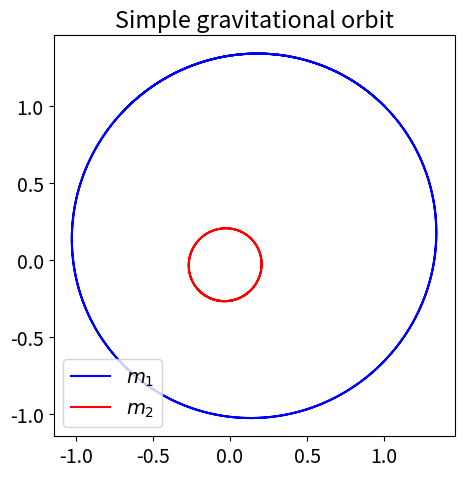
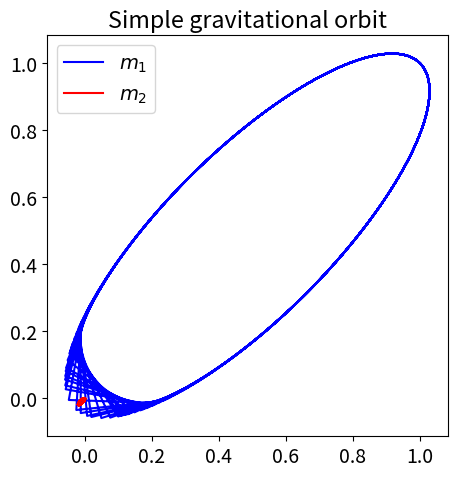

Recreate these plots in Python, in order. (Note: this script raises an exception after producing the figures.)
import numpy as np
import matplotlib.pyplot as plt
from scipy.integrate import solve_ivp

# Change the common font size
font_size = 14
plt.rcParams.update({'font.size': font_size})

class GravitationalOrbit:
    """
    This class uses Lagragian's equation for two-body orbiting due to gravitational force
    """
    
    def __init__(self, m_1=1., m_2=1., G=1.):
        self.m_1 = m_1
        self.m_2 = m_2
        self.G = G
        
    def dz_dt(self, t, z):
        """
        This function returns the right hand side of the differential equations
        t : float
            time
        z : float
            z[0] = x_1(t) z[1] = x_dot_1(t)
            z[2] = y_1(t) z[3] = y_dot_1(t)
            z[4] = x_2(t) z[5] = x_dot_2(t)
            z[6] = y_2(t) z[7] = y_dot_2(t)
            
        """
    
        r_12 = np.sqrt( (z[0] - z[4])**2 + (z[2] - z[6])**2 ) # distance between two bodies
        return [ \
                z[1], self.G * self.m_2 *(z[4] - z[0]) / r_12**3, \
                z[3], self.G * self.m_2 *(z[6] - z[2]) / r_12**3, \
                z[5], -self.G * self.m_1 *(z[4] - z[0]) / r_12**3, \
                z[7], -self.G * self.m_1 *(z[6] - z[2]) / r_12**3, \
               ]
        
    
    def solve_ode(self, t_pts, z_0, abserr=1.0e-8, relerr=1.0e-8):
        """
        Solve the ODE given initial conditions.
        Use solve_ivp with the option of specifying the method.
        Specify smaller abserr and relerr to get more precision.
        """

        solution = solve_ivp(self.dz_dt, (t_pts[0], t_pts[-1]), 
                             z_0, t_eval=t_pts, method='RK23', 
                             atol=abserr, rtol=relerr)
        x_1, x_dot_1, y_1, y_dot_1, x_2, x_dot_2, y_2, y_dot_2 = solution.y
        return x_1, x_dot_1, y_1, y_dot_1, x_2, x_dot_2, y_2, y_dot_2
    

    def solve_ode_Leapfrog(self, t_pts, z_0):
        """
        Solve the ODE given initial conditions with the Leapfrog method.
        """
        delta_t = t_pts[1] - t_pts[0]
        
        x_1_0, x_dot_1_0, y_1_0, y_dot_1_0, x_2_0, x_dot_2_0, y_2_0, y_dot_2_0 = z_0
        
        # initialize the arrays for x, x_dot, y, y_dot
        num_t_pts = len(t_pts)
        
        x_1 = np.zeros(num_t_pts)
        x_dot_1 = np.zeros(num_t_pts)
        x_dot_1_half = np.zeros(num_t_pts)
        
        y_1 = np.zeros(num_t_pts)
        y_dot_1 = np.zeros(num_t_pts)
        y_dot_1_half = np.zeros(num_t_pts)

        x_2 = np.zeros(num_t_pts)
        x_dot_2 = np.zeros(num_t_pts)
        x_dot_2_half = np.zeros(num_t_pts)

        y_2 = np.zeros(num_t_pts)
        y_dot_2 = np.zeros(num_t_pts)
        y_dot_2_half = np.zeros(num_t_pts)


        
        # initial conditions
        x_1[0] = x_1_0
        x_dot_1[0] = x_dot_1_0

        y_1[0] = y_1_0
        y_dot_1[0] = y_dot_1_0
        
        x_2[0] = x_2_0
        x_dot_2[0] = x_dot_2_0
        
        y_2[0] = y_2_0
        y_dot_2[0] = y_dot_2_0
        
        # step through the differential equation
        for i in np.arange(num_t_pts - 1):
            t = t_pts[i]
            
            z = [x_1[i], x_dot_1[i], y_1[i], y_dot_1[i], \
                 x_2[i], x_dot_2[i], y_2[i], y_dot_2[i]]
            out = self.dz_dt(t,z)
            
            x_dot_1_half[i] = x_dot_1[i] + out[1] * delta_t/2.
            x_1[i+1] = x_1[i] + x_dot_1_half[i] * delta_t
            
            y_dot_1_half[i] = y_dot_1[i] + out[3] * delta_t/2.
            y_1[i+1] = y_1[i] + y_dot_1_half[i] * delta_t
            
            x_dot_2_half[i] = x_dot_2[i] + out[5] * delta_t/2.
            x_2[i+1] = x_2[i] + x_dot_2_half[i] * delta_t
            
            y_dot_2_half[i] = y_dot_2[i] + out[7] * delta_t/2.
            y_2[i+1] = y_2[i] + y_dot_2_half[i] * delta_t
            
            z = [x_1[i+1], x_dot_1[i], y_1[i+1], y_dot_1[i], \
                 x_2[i+1], x_dot_2[i], y_2[i+1], y_dot_2[i]]
            out = self.dz_dt(t,z)
            
            x_dot_1[i+1] = x_dot_1_half[i] + out[1] * delta_t/2.
            y_dot_1[i+1] = y_dot_1_half[i] + out[3] * delta_t/2.
            x_dot_2[i+1] = x_dot_2_half[i] + out[5] * delta_t/2.
            y_dot_2[i+1] = y_dot_2_half[i] + out[7] * delta_t/2.
 
            
        return x_1, x_dot_1, y_1, y_dot_1, x_2, x_dot_2, y_2, y_dot_2
    
    def energy(self, t_pts, x_1, x_dot_1, y_1, y_dot_1, x_2, x_dot_2, y_2, y_dot_2):
        
        r_12 = np.sqrt((x_1 - x_2)**2 + (y_1 - y_2)**2 )
    
        return (self.m_1/2.) * (x_dot_1**2 + y_dot_1**2) + (self.m_2/2.) * (x_dot_2**2 + y_dot_2**2) \
                - self.G * m_1 * m_2 / r_12

def plot_y_vs_x(x, y, axis_labels=None, label=None, title=None, 
                color=None, linestyle=None, semilogy=False, loglog=False,
                ax=None):
    """
    Generic plotting function: return a figure axis with a plot of y vs. x,
    with line color and style, title, axis labels, and line label
    """
    if ax is None:        # if the axis object doesn't exist, make one
        ax = plt.gca()

    if (semilogy):
        line, = ax.semilogy(x, y, label=label, 
                            color=color, linestyle=linestyle)
    elif (loglog):
        line, = ax.loglog(x, y, label=label, 
                          color=color, linestyle=linestyle)
    else:
        line, = ax.plot(x, y, label=label, 
                    color=color, linestyle=linestyle)

    if label is not None:    # if a label if passed, show the legend
        ax.legend()
    if title is not None:    # set a title if one if passed
        ax.set_title(title)
    if axis_labels is not None:  # set x-axis and y-axis labels if passed  
        ax.set_xlabel(axis_labels[0])
        ax.set_ylabel(axis_labels[1])

    return ax, line

def start_stop_indices(t_pts, plot_start, plot_stop):
    start_index = (np.fabs(t_pts-plot_start)).argmin()  # index in t_pts array 
    stop_index = (np.fabs(t_pts-plot_stop)).argmin()  # index in t_pts array 
    return start_index, stop_index

# Label for plots
orbit_label = (r'$x$', r'$y$')

# Plotting time 
t_start = 0.
t_end = 10.
delta_t = 0.01

t_pts = np.arange(t_start, t_end+delta_t, delta_t)  

# Initial conditions
G = 1.
m_1 = 1.
m_2 = 5.

# Instantiate the class
o1 = GravitationalOrbit(m_1, m_2, G)

# Initial conditions with COM at rest
x_1_0, x_dot_1_0 = 1., -1.
y_1_0, y_dot_1_0 = 1., 1.
x_2_0, x_dot_2_0 = -(m_1 / m_2) * x_1_0, -(m_1 / m_2) * x_dot_1_0
y_2_0, y_dot_2_0 = -(m_1 / m_2) * y_1_0, -(m_1 / m_2) * y_dot_1_0

z_0 = [x_1_0, x_dot_1_0, y_1_0, y_dot_1_0, \
       x_2_0, x_dot_2_0, y_2_0, y_dot_2_0]

x_1, x_dot_1, y_1, y_dot_1, x_2, x_dot_2, y_2, y_dot_2 = o1.solve_ode(t_pts, z_0)

fig = plt.figure(figsize=(5,5))


# Start the plot

ax = fig.add_subplot(1,1,1)
start, stop = start_stop_indices(t_pts, t_start, t_end)
ax.plot(x_1, y_1, color='blue', label=r'$m_1$')
ax.plot(x_2, y_2, color='red', label=r'$m_2$')
ax.set_title('Simple gravitational orbit')
ax.legend()
ax.set_aspect(1)


fig.tight_layout()
fig.savefig('simple_orbit.png', dpi=200, bbox_inches='tight')



# Label for plots
orbit_label = (r'$x$', r'$y$')

# Plotting time 
t_start = 0.
t_end = 10.
delta_t = 0.01

t_pts = np.arange(t_start, t_end+delta_t, delta_t)  

# Initial conditions
G = 1.
m_1 = 1.
m_2 = 50.

# Instantiate the class
o1 = GravitationalOrbit(m_1, m_2, G)

# Initial conditions with COM at rest
x_1_0, x_dot_1_0 = 1., -1.
y_1_0, y_dot_1_0 = 1., 1.
x_2_0, x_dot_2_0 = -(m_1 / m_2) * x_1_0, -(m_1 / m_2) * x_dot_1_0
y_2_0, y_dot_2_0 = -(m_1 / m_2) * y_1_0, -(m_1 / m_2) * y_dot_1_0

z_0 = [x_1_0, x_dot_1_0, y_1_0, y_dot_1_0, \
       x_2_0, x_dot_2_0, y_2_0, y_dot_2_0]

x_1b, x_dot_1b, y_1b, y_dot_1b, x_2b, x_dot_2b, y_2b, y_dot_2b = o1.solve_ode(t_pts, z_0)

fig = plt.figure(figsize=(5,5))


# Start the plot

ax = fig.add_subplot(1,1,1)
start, stop = start_stop_indices(t_pts, t_start, t_end)
ax.plot(x_1b, y_1b, color='blue', label=r'$m_1$')
ax.plot(x_2b, y_2b, color='red', label=r'$m_2$')
ax.set_title('Simple gravitational orbit')
ax.legend()
ax.set_aspect(1)


fig.tight_layout()
fig.savefig('heavy_simple_orbit.png', dpi=200, bbox_inches='tight')


from matplotlib import animation
from IPython.display import HTML
import matplotlib
matplotlib.rcParams['animation.embed_limit'] = 2**128


%%capture

x_min = -1.5
x_max = -x_min
y_min = -1.5
y_max = -y_min

fig_anim = plt.figure(figsize=(10,5), num='Two Body Orbiting')
ax_anim = fig_anim.add_subplot(1,1,1)  
ax_anim.set_xlim(x_min, x_max)
ax_anim.set_ylim(y_min, y_max)

ln1_anim, = ax_anim.plot(x_1, y_1, color='blue', lw=1)
ln2_anim, = ax_anim.plot(x_2, y_2, color='red', lw=1)

pt1_anim, = ax_anim.plot(x_1[0], y_1[0], 'o', markersize=8, color='blue')
pt2_anim, = ax_anim.plot(x_2[0], y_2[0], 'o', markersize=8, color='red')

ax_anim.set_aspect(1)
ax_anim.axis('off')
fig_anim.tight_layout()

def animate_orbits(i):
    i_skip = 1 * i
    
    pt1_anim.set_data(x_1[i_skip], y_1[i_skip])
    pt2_anim.set_data(x_2[i_skip], y_2[i_skip])
    
    return (pt1_anim, pt2_anim)

frame_interval = 1.  # time between frames
frame_number = 1001   # number of frames to include (index of t_pts)
anim = animation.FuncAnimation(fig_anim,
                               animate_orbits,
                               init_func=None,
                               frames=frame_number, 
                               interval=frame_interval, 
                               blit=True,
                               repeat=False)

HTML(anim.to_jshtml())  # animate using javascript

%%capture

x_min = -1.2
x_max = -x_min
y_min = -1.2
y_max = -y_min

fig_anim = plt.figure(figsize=(10,5), num='Two Body Orbiting')
ax_anim = fig_anim.add_subplot(1,1,1)  
ax_anim.set_xlim(x_min, x_max)
ax_anim.set_ylim(y_min, y_max)

ln1_anim, = ax_anim.plot(x_1b, y_1b, color='blue', lw=1)
ln2_anim, = ax_anim.plot(x_2b, y_2b, color='red', lw=1)

pt1_anim, = ax_anim.plot(x_1b[0], y_1b[0], 'o', markersize=8, color='blue')
pt2_anim, = ax_anim.plot(x_2b[0], y_2b[0], 'o', markersize=8, color='red')

ax_anim.set_aspect(1)
ax_anim.axis('off')
fig_anim.tight_layout()

def animate_orbits(i):
    i_skip = 1 * i
    
    pt1_anim.set_data(x_1b[i_skip], y_1b[i_skip])
    pt2_anim.set_data(x_2b[i_skip], y_2b[i_skip])
    
    return (pt1_anim, pt2_anim)

frame_interval = 1.  # time between frames
frame_number = 1001   # number of frames to include (index of t_pts)
anim = animation.FuncAnimation(fig_anim,
                               animate_orbits,
                               init_func=None,
                               frames=frame_number, 
                               interval=frame_interval, 
                               blit=True,
                               repeat=False)

HTML(anim.to_jshtml())  # animate using javascript

# Plotting time 
t_start = 0.
t_end = 100.
delta_t = 0.01

t_pts = np.arange(t_start, t_end+delta_t, delta_t)  

# Initial conditions
G = 1.
m_1 = 1.
m_2 = 5.

# Instantiate the class
o1 = GravitationalOrbit(m_1, m_2, G)

# Initial conditions with COM at rest
x_1_0, x_dot_1_0 = 1., -1.
y_1_0, y_dot_1_0 = 1., 1.
x_2_0, x_dot_2_0 = -(m_1 / m_2) * x_1_0, -(m_1 / m_2) * x_dot_1_0
y_2_0, y_dot_2_0 = -(m_1 / m_2) * y_1_0, -(m_1 / m_2) * y_dot_1_0

z_0 = [x_1_0, x_dot_1_0, y_1_0, y_dot_1_0, \
       x_2_0, x_dot_2_0, y_2_0, y_dot_2_0]

x_1, x_dot_1, y_1, y_dot_1, x_2, x_dot_2, y_2, y_dot_2 = o1.solve_ode(t_pts, z_0)
x_1_lp, x_dot_1_lp, y_1_lp, y_dot_1_lp, x_2_lp, x_dot_2_lp, y_2_lp, y_dot_2_lp = o1.solve_ode_Leapfrog(t_pts, z_0)

E_tot_pts = o1.energy(t_pts, x_1, x_dot_1, y_1, y_dot_1, x_2, x_dot_2, y_2, y_dot_2)
E_tot_0 = E_tot_pts[0]
E_tot_rel_pts = np.abs((E_tot_pts - E_tot_0)/E_tot_0)

E_tot_pts_LF = o1.energy(t_pts, x_1_lp, x_dot_1_lp, y_1_lp, y_dot_1_lp, x_2_lp, x_dot_2_lp, y_2_lp, y_dot_2_lp)
E_tot_0_LF = E_tot_pts_LF[0]
E_tot_rel_pts_LF = np.abs((E_tot_pts_LF - E_tot_0_LF)/E_tot_0_LF)

fig_energydiff = plt.figure(figsize=(6,6))

ax_5a = fig_energydiff.add_subplot(1,1,1)
#ax_5a.semilogy(t_pts, np.abs(E_tot_pts), color='black', label=r'$E(t)$')
ax_5a.semilogy(t_pts, E_tot_rel_pts, 
               color='green', label=r'$\Delta E(t)$ RK23')
ax_5a.semilogy(t_pts, E_tot_rel_pts_LF, 
               color='red', label=r'$\Delta E(t)$ Leapfrog')
ax_5a.set_ylim(1.e-10, 1.e-2)    # (1.e-12, 5)
ax_5a.set_xlabel(r'$t$')
ax_5a.set_ylabel(r'Energy')
ax_5a.set_title('Change in energy with time')
ax_5a.legend()

fig_energydiff.tight_layout()


class GravitationalOrbit3:
    """
    This class uses Lagragian's equation for two-body orbiting due to gravitational force
    """
    
    def __init__(self, m_1=1., m_2=1., m_3=1, G=1.):
        self.m_1 = m_1
        self.m_2 = m_2
        self.m_3 = m_3
        self.G = G
        
    def dz_dt(self, t, z):
        """
        This function returns the right hand side of the differential equations
        t : float
            time
        z : float
            z[0] = x_1(t) z[1] = x_dot_1(t)
            z[2] = y_1(t) z[3] = y_dot_1(t)
            z[4] = x_2(t) z[5] = x_dot_2(t)
            z[6] = y_2(t) z[7] = y_dot_2(t)
            z[8] = x_3(t) z[9] = x_dot_3(t)
            z[10] = y_3(t) z[11] = y_dot_3(t)
            
        """
    
        r_12 = np.sqrt( (z[0] - z[4])**2 + (z[2] - z[6])**2 ) # distance between two bodies
        r_13 = np.sqrt( (z[0] - z[8])**2 + (z[2] - z[10])**2 )
        r_23 = np.sqrt( (z[4] - z[8])**2 + (z[4] - z[10])**2 )
        return [
                z[1], 
                self.G*self.m_2*(z[4]-z[0])/(r_12)**(3/2)+self.G*self.m_3*(z[8]-z[0])/(r_13)**(3/2),
                z[3], 
                self.G*self.m_2*(z[6]-z[2])/(r_12)**(3/2)+self.G*self.m_3*(z[10]-z[2])/(r_13)**(3/2),
                z[5], 
                self.G*self.m_1*(z[0]-z[4])/(r_12)**(3/2)+self.G*self.m_3*(z[8]-z[4])/(r_23)**(3/2),
                z[7], 
                self.G*self.m_1*(z[2]-z[6])/(r_12)**(3/2)+self.G*self.m_3*(z[10]-z[6])/(r_23)**(3/2),
                z[9], 
                self.G*self.m_1*(z[0]-z[8])/(r_13)**(3/2)+self.G*self.m_2*(z[4]-z[8])/(r_23)**(3/2),
                z[11], 
                self.G*self.m_1*(z[2]-z[10])/(r_13)**(3/2)+self.G*self.m_2*(z[6]-z[10])/(r_23)**(3/2),
               ]
        
    
    def solve_ode(self, t_pts, z_0, abserr=1.0e-8, relerr=1.0e-8):
        """
        Solve the ODE given initial conditions.
        Use solve_ivp with the option of specifying the method.
        Specify smaller abserr and relerr to get more precision.
        """

        solution = solve_ivp(self.dz_dt, (t_pts[0], t_pts[-1]), 
                             z_0, t_eval=t_pts, method='RK23', 
                             atol=abserr, rtol=relerr)
        x_1, x_dot_1, y_1, y_dot_1, x_2, x_dot_2, y_2, y_dot_2, x_3, x_dot_3, y_3, y_dot_3 = solution.y
        return x_1, x_dot_1, y_1, y_dot_1, x_2, x_dot_2, y_2, y_dot_2, x_3, x_dot_3, y_3, y_dot_3

# Plotting time 
t_start = 0.
t_end = 20.
delta_t = 0.01

t_pts = np.arange(t_start, t_end+delta_t, delta_t)  

# Initial conditions
G = 1.
m_1 = 5.
m_2 = 1.
m_3 = 1.

# Instantiate the class
o2 = GravitationalOrbit3(m_1, m_2, m_3, G)

# Initial conditions found online

x_3_0, x_dot_3_0 = 0., -.93240737
y_3_0, y_dot_3_0 = 0., -.86473146 
x_1_0, x_dot_1_0 = 0.97000436, -x_dot_3_0/2.
y_1_0, y_dot_1_0 = -.24308753, -y_dot_3_0/2.
x_2_0, x_dot_2_0 = - x_1_0, -x_dot_3_0/2.
y_2_0, y_dot_2_0 = - y_1_0, -y_dot_3_0/2.
  

z_0 = [x_1_0, x_dot_1_0, y_1_0, y_dot_1_0, \
       x_2_0, x_dot_2_0, y_2_0, y_dot_2_0, \
       x_3_0, x_dot_3_0, y_3_0, y_dot_3_0]

x_1, x_dot_1, y_1, y_dot_1, x_2, x_dot_2, y_2, y_dot_2, x_3, x_dot_3, y_3, y_dot_3 = o2.solve_ode(t_pts, z_0)

fig = plt.figure(figsize=(5,5))


# Start the plot

ax = fig.add_subplot(1,1,1)
start, stop = start_stop_indices(t_pts, t_start, t_end)
ax.plot(x_1, y_1, color='blue', label=r'$m_1$')
ax.plot(x_2, y_2, color='red', label=r'$m_2$')
ax.plot(x_3, y_3, color='green', label=r'$m_3$')
ax.set_title('Three Body Motion')
ax.legend()
ax.set_aspect('equal')

x_min = min([min(x_1),min(x_2),min(x_3)]) 
x_max = max([max(x_1),max(x_2),max(x_3)]) 
y_min = min([min(y_1),min(y_2),min(x_3)]) 
y_max = max([max(y_1),max(y_2),max(x_3)]) 

ax.set_xlim(-x_min-10,x_max+10) #No special meaning just to make the plot pseudo-square


fig.tight_layout()


%%capture

x_min = min([min(x_1),min(x_2),min(x_3)]) 
x_max = max([max(x_1),max(x_2),max(x_3)]) 
y_min = min([min(y_1),min(y_2),min(x_3)]) 
y_max = max([max(y_1),max(y_2),max(x_3)]) 


fig_anim = plt.figure(figsize=(10,5), num='Two Body Orbiting')
ax_anim = fig_anim.add_subplot(1,1,1)  
ax_anim.set_xlim(x_min, x_max)
ax_anim.set_ylim(y_min, y_max)

ln1_anim, = ax_anim.plot(x_1, y_1, color='blue', lw=1)
ln2_anim, = ax_anim.plot(x_2, y_2, color='red', lw=1)
ln3_anim, = ax_anim.plot(x_3, y_3, color='green', lw=1)

pt1_anim, = ax_anim.plot(x_1[0], y_1[0], 'o', markersize=8, color='blue')
pt2_anim, = ax_anim.plot(x_2[0], y_2[0], 'o', markersize=8, color='red')
pt3_anim, = ax_anim.plot(x_3[0], y_3[0], 'o', markersize=8, color='green')

ax_anim.set_aspect(1)
ax_anim.axis('off')
fig_anim.tight_layout()

def animate_orbits(i):
    i_skip = 1 * i
    
    pt1_anim.set_data(x_1[i_skip], y_1[i_skip])
    pt2_anim.set_data(x_2[i_skip], y_2[i_skip])
    pt3_anim.set_data(x_3[i_skip], y_3[i_skip])
    
    return (pt1_anim, pt2_anim, pt3_anim)

frame_interval = 1.  # time between frames
frame_number = 2000   # number of frames to include (index of t_pts)
anim = animation.FuncAnimation(fig_anim,
                               animate_orbits,
                               init_func=None,
                               frames=frame_number, 
                               interval=frame_interval, 
                               blit=True,
                               repeat=False)

HTML(anim.to_jshtml())  # animate using javascript

